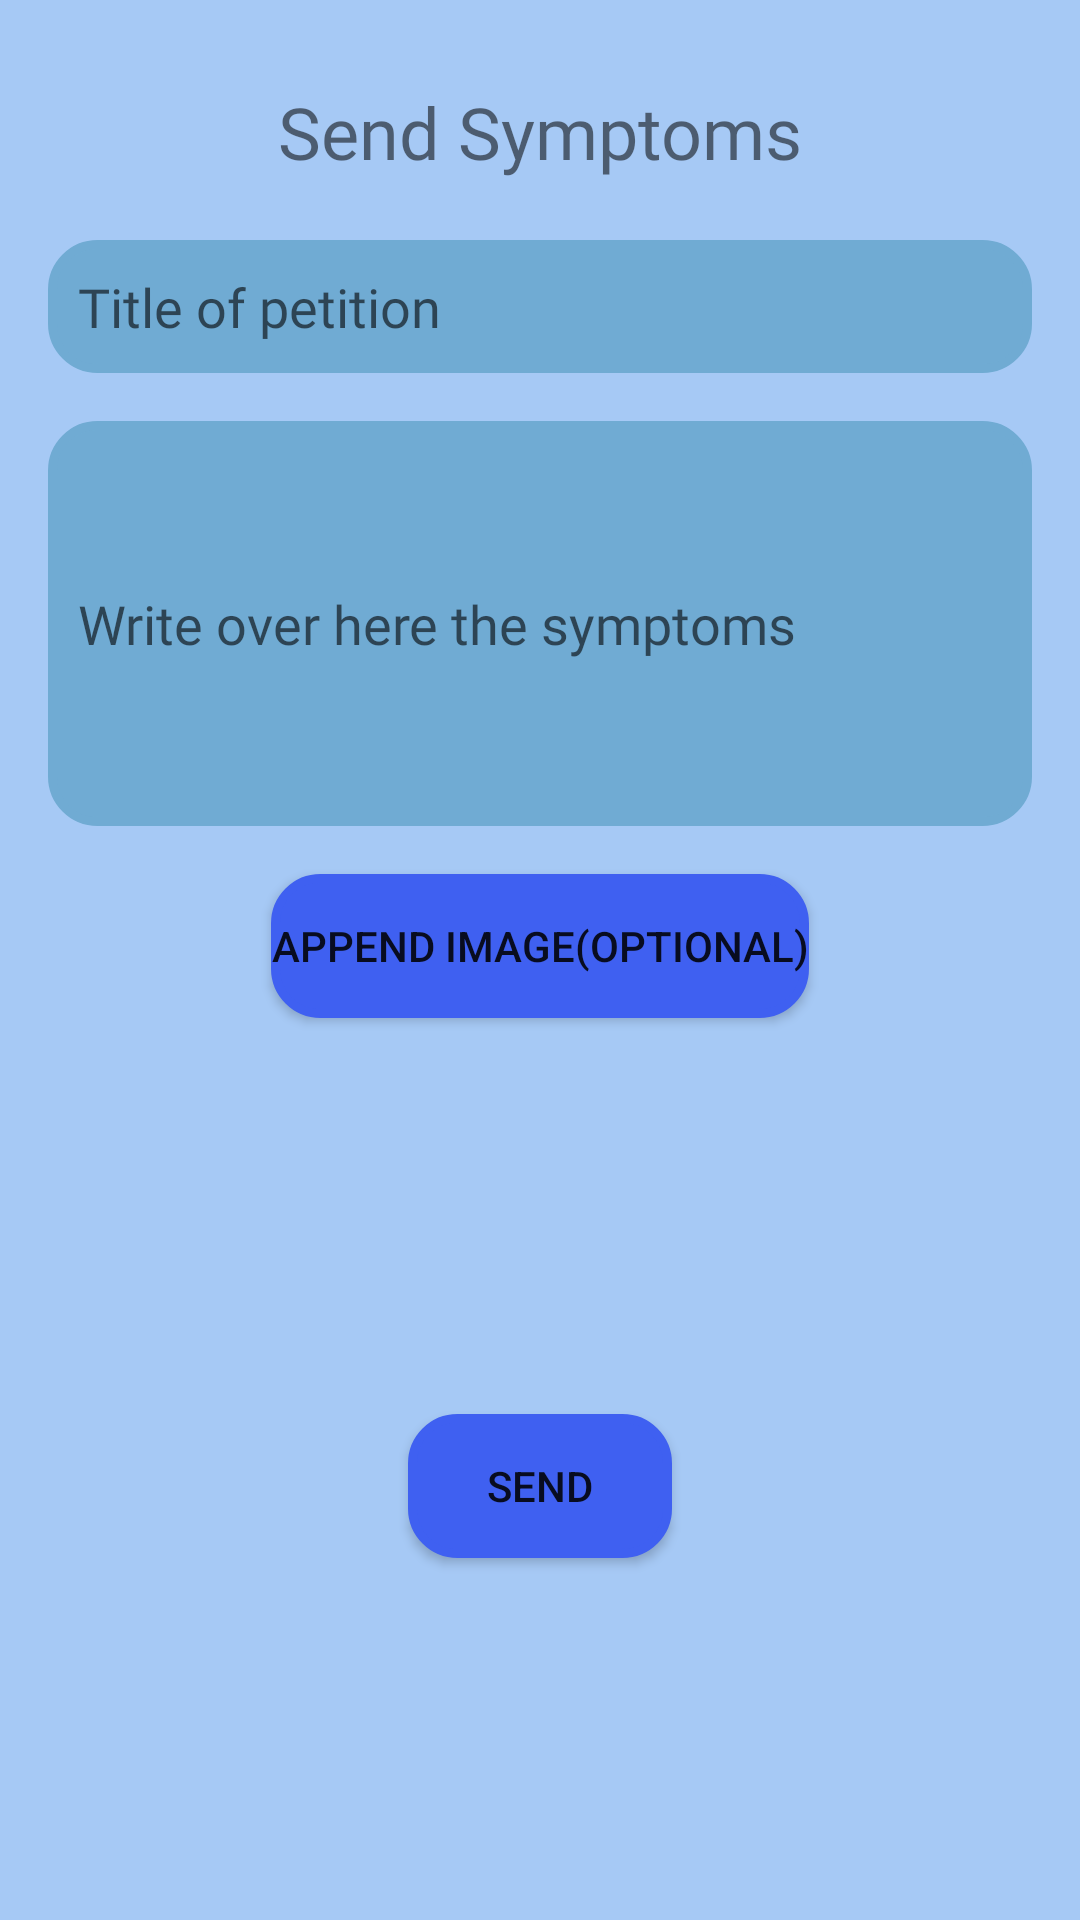

The Android layout XML behind this screen, and the referenced resources:
<!-- AndroidManifest.xml: application theme Theme.MiMedico -->
<!-- res/layout/activity_send_petitions.xml -->
<?xml version="1.0" encoding="utf-8"?>
<ScrollView xmlns:android="http://schemas.android.com/apk/res/android"
    xmlns:app="http://schemas.android.com/apk/res-auto"
    xmlns:tools="http://schemas.android.com/tools"
    android:layout_width="match_parent"
    android:layout_height="match_parent"
    android:background="#A6C9F5"
    tools:context=".SendPetitions">
<androidx.constraintlayout.widget.ConstraintLayout
    android:layout_width="match_parent"
    android:layout_height="match_parent"
    android:background="#A6C9F5">

    <TextView
        android:id="@+id/sendPetitionText"
        android:layout_width="wrap_content"
        android:layout_height="wrap_content"
        android:fontFamily="@font/baloo"
        android:text="@string/send_symptoms_title"
        android:textSize="24sp"
        app:layout_constraintBottom_toBottomOf="parent"
        app:layout_constraintEnd_toEndOf="parent"
        app:layout_constraintStart_toStartOf="parent"
        app:layout_constraintTop_toTopOf="parent"
        app:layout_constraintVertical_bias="0.05" />

    <EditText
        android:id="@+id/sendPetitionTitleField"
        android:layout_width="match_parent"
        android:layout_height="wrap_content"
        android:fontFamily="@font/baloo"
        android:layout_marginTop="20dp"
        android:layout_marginStart="16dp"
        android:layout_marginEnd="16dp"
        android:hint="@string/send_symptoms_title_placeholder"
        android:background="@drawable/round_bg"
        app:backgroundTint="#70ABD3"
        android:padding="10dp"
        app:layout_constraintEnd_toEndOf="parent"
        app:layout_constraintStart_toStartOf="parent"
        app:layout_constraintTop_toBottomOf="@+id/sendPetitionText"
        app:layout_constraintVertical_bias="0.15" />

    <EditText
        android:id="@+id/sendPetitionSymptomsField"
        android:layout_width="0dp"
        android:layout_height="135dp"
        android:fontFamily="@font/baloo"
        android:layout_marginTop="16dp"
        android:layout_marginStart="16dp"
        android:layout_marginEnd="16dp"
        android:hint="@string/send_symptoms_placeholder"
        android:background="@drawable/round_bg"
        app:backgroundTint="#70ABD3"
        android:padding="10dp"
        app:layout_constraintEnd_toEndOf="parent"
        app:layout_constraintStart_toStartOf="parent"
        app:layout_constraintTop_toBottomOf="@+id/sendPetitionTitleField" />


    <Button
        android:id="@+id/appendImageButton"
        android:layout_width="wrap_content"
        android:layout_height="wrap_content"
        android:layout_marginTop="16dp"
        android:text="@string/send_symptoms_append_image"
        android:background="@drawable/round_bg"
        app:backgroundTint="#3F60F1"
        app:layout_constraintEnd_toEndOf="parent"
        app:layout_constraintStart_toStartOf="parent"
        app:layout_constraintTop_toBottomOf="@+id/sendPetitionSymptomsField"
        app:layout_constraintVertical_bias="0.131" />

    <ImageView
        android:id="@+id/sendPetitionImageView"
        android:layout_width="100dp"
        android:layout_height="100dp"
        android:layout_marginTop="16dp"
        app:layout_constraintEnd_toEndOf="parent"
        app:layout_constraintStart_toStartOf="parent"
        app:layout_constraintTop_toBottomOf="@+id/appendImageButton"
        app:srcCompat="@android:drawable/list_selector_background" />

    <Button
        android:id="@+id/sendPetitionButton"
        android:layout_width="wrap_content"
        android:layout_height="wrap_content"
        android:layout_marginTop="16dp"
        android:background="@drawable/round_bg"
        android:onClick="sendPetition"
        android:text="@string/send_symptoms_send"
        app:backgroundTint="#3F60F1"
        app:layout_constraintEnd_toEndOf="parent"
        app:layout_constraintStart_toStartOf="parent"
        app:layout_constraintTop_toBottomOf="@+id/sendPetitionImageView" />

    <ProgressBar
        android:id="@+id/sendPetitionProgressBar"
        style="?android:attr/progressBarStyle"
        android:layout_width="wrap_content"
        android:layout_height="wrap_content"
        android:layout_marginTop="20dp"
        app:layout_constraintEnd_toEndOf="parent"
        app:layout_constraintStart_toStartOf="parent"
        app:layout_constraintTop_toBottomOf="@+id/sendPetitionButton"
        android:visibility="invisible" />

</androidx.constraintlayout.widget.ConstraintLayout>

</ScrollView>
<!-- resources referenced by this layout -->
<resources>
  <!-- drawable round_bg (drawable) -->
  <?xml version="1.0" encoding="utf-8"?>
  <shape xmlns:android="http://schemas.android.com/apk/res/android">
      <solid android:color="#FFFFFF"/>
      <stroke android:width="3dp" android:color="#B1BCBE" />
      <corners android:radius="15dp"/>
      <padding
          android:left="0dp"
          android:top="0dp"
          android:right="0dp"
          android:bottom="0dp" />
  </shape>
  <string name="send_symptoms_append_image">Append Image(Optional)</string>
  <string name="send_symptoms_placeholder">Write over here the symptoms</string>
  <string name="send_symptoms_send">Send</string>
  <string name="send_symptoms_title">Send Symptoms</string>
  <string name="send_symptoms_title_placeholder">Title of petition</string>
  <style name="Theme.MiMedico" parent="Theme.MaterialComponents.DayNight.DarkActionBar">
          
          <item name="colorPrimary">@color/purple_500</item>
          <item name="colorPrimaryVariant">@color/purple_700</item>
          <item name="colorOnPrimary">@color/white</item>
          
          <item name="colorSecondary">@color/teal_200</item>
          <item name="colorSecondaryVariant">@color/teal_700</item>
          <item name="colorOnSecondary">@color/black</item>
          
          <item name="android:statusBarColor" tools:targetApi="l">?attr/colorPrimaryVariant</item>
          
      </style>
  <!-- not gathered from this repository: default colours our renderer supplied (Android Studio template values) -->
  <color name="purple_500">#FF6200EE</color>
  <color name="purple_700">#FF3700B3</color>
  <color name="teal_200">#FF03DAC5</color>
  <color name="teal_700">#FF018786</color>
  <color name="black">#FF000000</color>
  <color name="white">#FFFFFFFF</color>
</resources>
